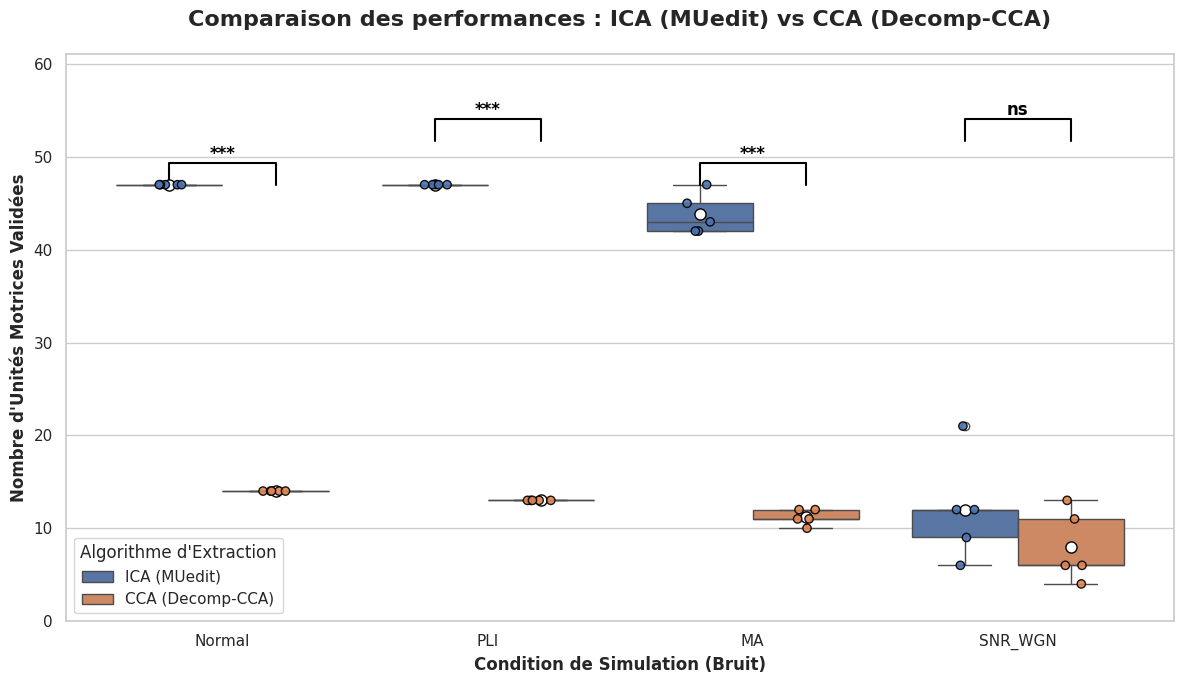

Write Python code to recreate this figure.
import pandas as pd
import matplotlib.pyplot as plt
import seaborn as sns
from scipy import stats

# ==============================================================================
# 1. RENSEIGNE TES DONNÉES ICI (Les 5 répétitions pour chaque condition)
# ==============================================================================
# --- Scores de MUedit (ICA) ---
ica_normal = [47, 47, 47, 47, 47]
ica_pli    = [47, 47, 47, 47, 47]
ica_ma     = [43, 42, 47, 45, 42] 
ica_snr    = [12, 6, 9, 12, 21] 

# --- Scores du Logiciel (CCA) ---
cca_normal = [14, 14, 14, 14, 14]
cca_pli    = [13, 13, 13, 13, 13]
cca_ma     = [12, 11, 12, 10, 11]
cca_snr    = [4, 6, 6, 13, 11]


# ==============================================================================
# 2. PRÉPARATION DES DONNÉES
# ==============================================================================
data = {
    'Algorithme': ['ICA (MUedit)']*20 + ['CCA (Decomp-CCA)']*20,
    'Condition': ['Normal']*5 + ['PLI']*5 + ['MA']*5 + ['SNR_WGN']*5 + 
                 ['Normal']*5 + ['PLI']*5 + ['MA']*5 + ['SNR_WGN']*5,
    'MUs_Trouvees': ica_normal + ica_pli + ica_ma + ica_snr + 
                    cca_normal + cca_pli + cca_ma + cca_snr
}
df = pd.DataFrame(data)

# ==============================================================================
# 3. FONCTION POUR DESSINER LES BARRES DE SIGNIFICATIVITÉ
# ==============================================================================
def draw_p_value_bar(ax, x1, x2, y, h, text):
    """Dessine une barre d'annotation statistique avec du texte."""
    ax.plot([x1, x1, x2, x2], [y, y+h, y+h, y], lw=1.5, color='black')
    ax.text((x1+x2)*.5, y+h, text, ha='center', va='bottom', color='black', fontsize=12, fontweight='bold')

# ==============================================================================
# 4. CRÉATION DU GRAPHIQUE
# ==============================================================================
plt.figure(figsize=(12, 7))
sns.set_theme(style="whitegrid")

# Définition de couleurs spécifiques (Bleu classique pour ICA, Orange profond pour CCA)
couleurs = {"ICA (MUedit)": "#4C72B0", "CCA (Decomp-CCA)": "#DD8452"}

# Tracé du Boxplot (les boîtes)
ax = sns.boxplot(x="Condition", y="MUs_Trouvees", hue="Algorithme", data=df, 
                 palette=couleurs, showmeans=True, 
                 meanprops={"marker":"o", "markerfacecolor":"white", "markeredgecolor":"black", "markersize": 8})

# Tracé du Stripplot (les petits points) avec contours noirs
sns.stripplot(x="Condition", y="MUs_Trouvees", hue="Algorithme", data=df, 
              palette=couleurs, alpha=0.9, dodge=True, ax=ax, legend=False,
              linewidth=1, edgecolor='black', size=6)

# --- CALCUL ET AFFICHAGE DES P-VALUES SUR LE GRAPHIQUE ---
conditions = ['Normal', 'PLI', 'MA', 'SNR_WGN']

# On trouve la hauteur maximale du graphique pour placer les barres au-dessus
y_max = df['MUs_Trouvees'].max()
bar_height = y_max * 0.05 # Hauteur du petit trait vertical

for i, cond in enumerate(conditions):
    # Extraction des données pour le t-test
    data_ica = df[(df['Condition'] == cond) & (df['Algorithme'] == 'ICA (MUedit)')]['MUs_Trouvees']
    data_cca = df[(df['Condition'] == cond) & (df['Algorithme'] == 'CCA (Decomp-CCA)')]['MUs_Trouvees']
    
    # Calcul du t-test de Student indépendant
    t_stat, p_val = stats.ttest_ind(data_ica, data_cca)
    
    # Conversion de la p-value en étoiles
    if p_val < 0.001:
        sig_text = "***"
    elif p_val < 0.01:
        sig_text = "**"
    elif p_val < 0.05:
        sig_text = "*"
    else:
        sig_text = "ns"
    
    # Les positions X des deux boîtes (ICA est légèrement à gauche, CCA légèrement à droite)
    x_ica = i - 0.2
    x_cca = i + 0.2
    
    # Dessin de la barre
    y_bar = y_max + (i % 2) * (y_max * 0.1) # Alterne la hauteur pour ne pas superposer les barres
    draw_p_value_bar(ax, x_ica, x_cca, y_bar, bar_height, sig_text)

# ==============================================================================
# 5. FINITIONS VISUELLES
# ==============================================================================
plt.title('Comparaison des performances : ICA (MUedit) vs CCA (Decomp-CCA)', fontsize=16, fontweight='bold', pad=20)
plt.ylabel('Nombre d\'Unités Motrices Validées', fontsize=12, fontweight='bold')
plt.xlabel('Condition de Simulation (Bruit)', fontsize=12, fontweight='bold')

# Augmenter la limite Y pour faire de la place aux barres de significativité
plt.ylim(0, y_max + (y_max * 0.3))

plt.legend(title='Algorithme d\'Extraction', loc='lower left')
plt.tight_layout()

# Affichage du graphique
plt.show()

# ==============================================================================
# 6. EXPORT DU RAPPORT DE SYNTHÈSE (Console)
# ==============================================================================
print("\n" + "="*50)
print("=== RAPPORT DE SYNTHÈSE DES PERFORMANCES ===")
print("="*50)

# Calcul des moyennes et écarts-types par condition et par algorithme
resume_stats = df.groupby(['Condition', 'Algorithme'])['MUs_Trouvees'].agg(['mean', 'std']).round(2)

# Renommer les colonnes pour que ce soit propre
resume_stats.columns = ['Moyenne_UM', 'Ecart_Type_UM']

print("\n--- STATISTIQUES DESCRIPTIVES ---")
print(resume_stats.to_string())
print("\n" + "="*50 + "\n")
